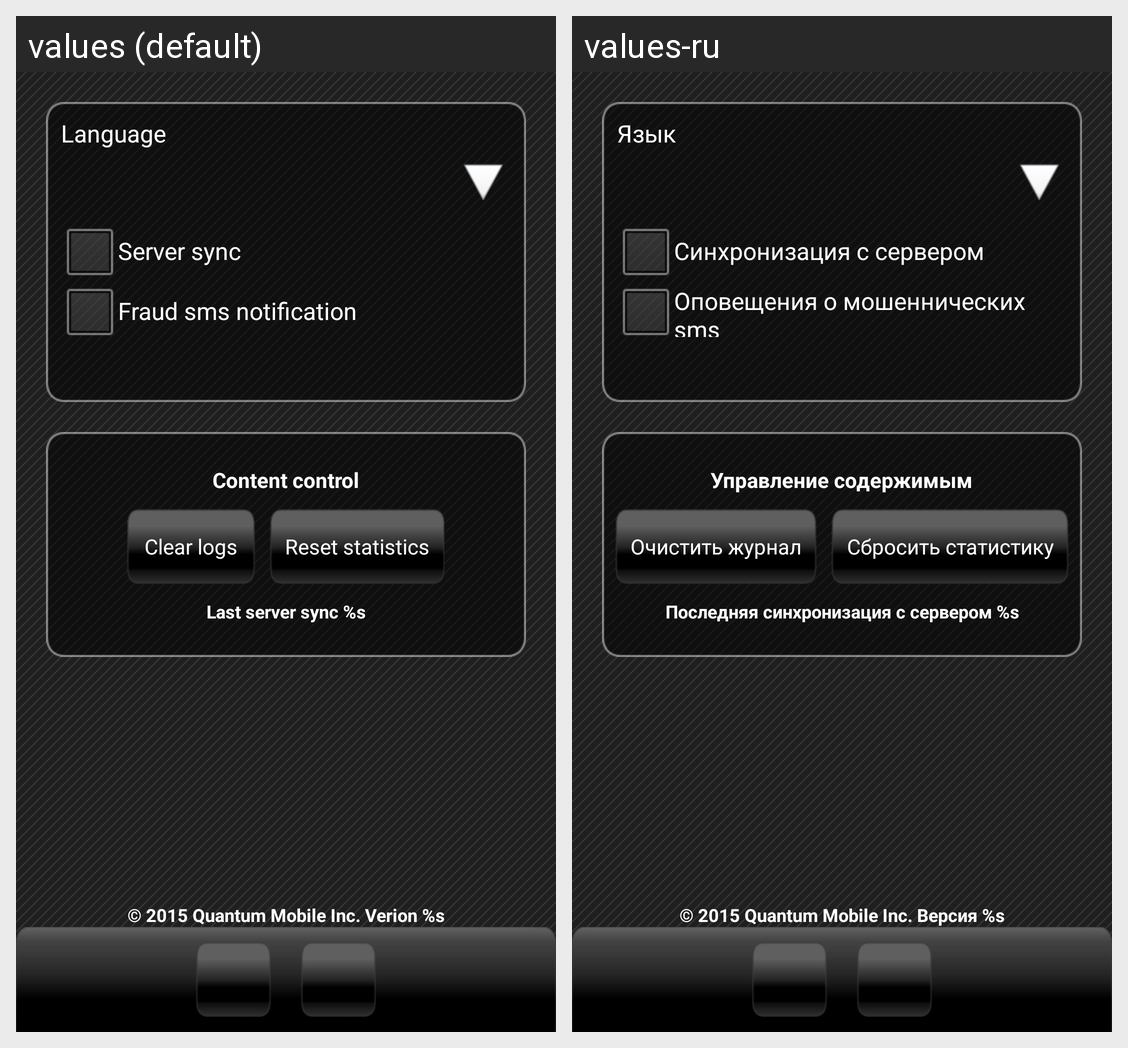

This grid shows one Android layout under two languages. Give, for every string resource on the screen, its name, the default text and each shown locale's text.
Android screen res/layout/activity_settings.xml rendered under 2 locales, left to right: values (default), values-ru. Device: Nexus 5 (rendered at 1080×1920; each locale shown at half size, 540×960, under a caption strip naming it); theme AppTheme.
Strings drawn on this screen, with the default value and each locale's value (text and hints the layout hard-codes, and strings that could not be matched under every locale, appear in the picture but are not listed):

language
  values: Language
  values-ru: Язык

sync_on
  values: Server sync
  values-ru: Синхронизация с сервером

fraud_sms_notification
  values: Fraud sms notification
  values-ru: Оповещения о мошеннических sms

content_control
  values: Content control
  values-ru: Управление содержимым

clear_logs
  values: Clear logs
  values-ru: Очистить журнал

reset_stats
  values: Reset statistics
  values-ru: Сбросить статистику

last_sync
  values: Last server sync %s
  values-ru: Последняя синхронизация с сервером %s

copyright
  values: © 2015 Quantum Mobile Inc. Verion %s
  values-ru: © 2015 Quantum Mobile Inc. Версия %s
